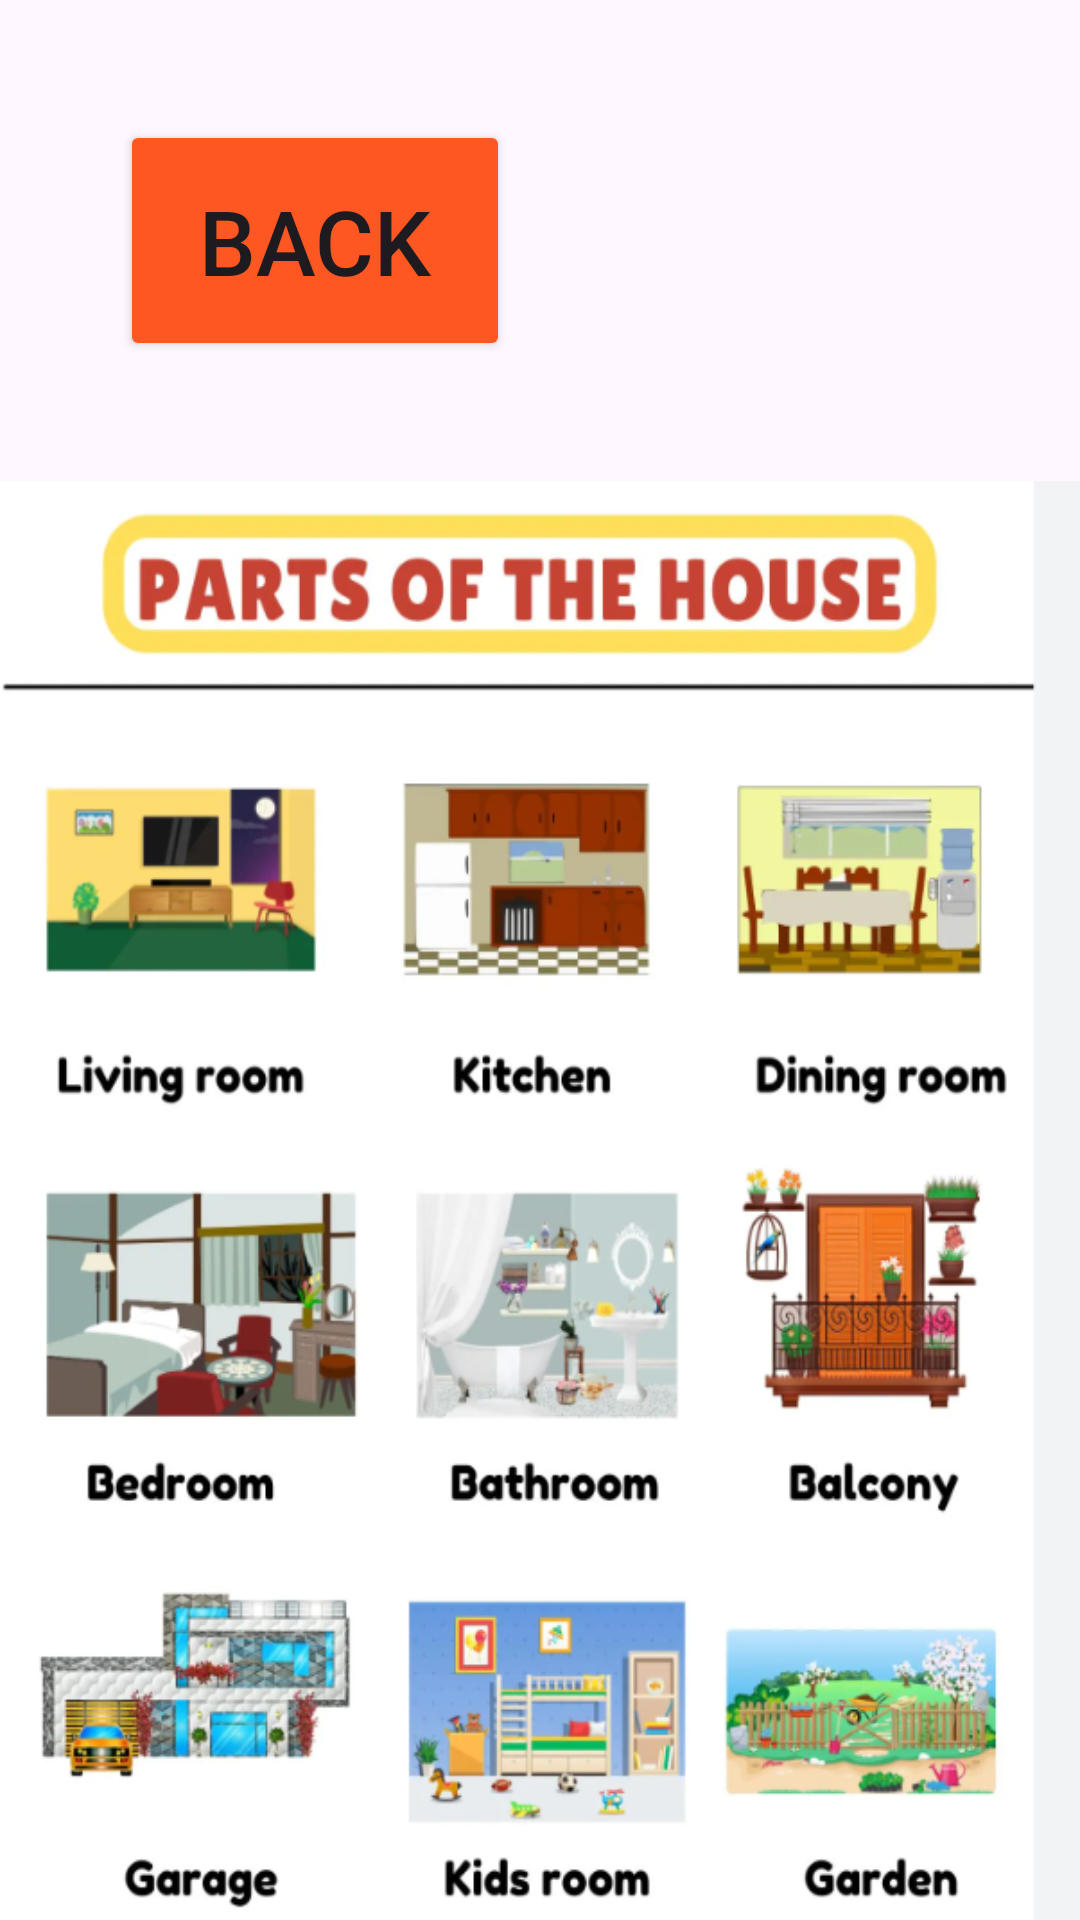

Reconstruct the res/layout file that produces this screen, plus the resources it refers to.
<!-- AndroidManifest.xml: application theme Theme.PHONE -->
<!-- res/layout/activity_house_name.xml -->
<?xml version="1.0" encoding="utf-8"?>
<androidx.constraintlayout.widget.ConstraintLayout xmlns:android="http://schemas.android.com/apk/res/android"
    xmlns:app="http://schemas.android.com/apk/res-auto"
    xmlns:tools="http://schemas.android.com/tools"
    android:layout_width="match_parent"
    android:layout_height="match_parent"
    tools:context=".house_name">
    <LinearLayout
        android:layout_width="match_parent"
        android:layout_height="match_parent"
        android:orientation="vertical">
        <Button
            android:id="@+id/bthouse"
            android:layout_width="130dp"
            android:layout_height="wrap_content"
            android:text="BACK"
            android:padding="20dp"
            android:textSize="30dp"
            android:layout_margin="40dp"
            android:backgroundTint="#FF5722"

            />


        <ImageView
            android:layout_width="match_parent"
            android:layout_height="500dp"
            android:layout_gravity="center"
            android:background="@drawable/housint"/>

    </LinearLayout>


</androidx.constraintlayout.widget.ConstraintLayout>
<!-- resources referenced by this layout -->
<resources>
  <!-- drawable housint: png bitmap (drawable, 345933 bytes) -->
  <style name="Theme.PHONE" parent="Base.Theme.PHONE" />
  <style name="Base.Theme.PHONE" parent="Theme.Material3.DayNight.NoActionBar">
          
          
      </style>
</resources>
